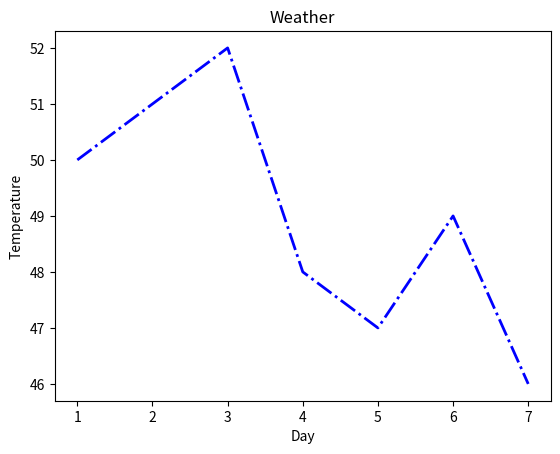

This chart was generated by the following Python code:
import matplotlib.pyplot as plt
# %matplotlib inline

x=[1,2,3,4,5,6,7]
y=[50,51,52,48,47,49,46]

plt.plot(x,y, color="blue", linewidth=2, linestyle="dashdot")
plt.xlabel("Day")
plt.ylabel("Temperature")
plt.title("Weather")
plt.show()